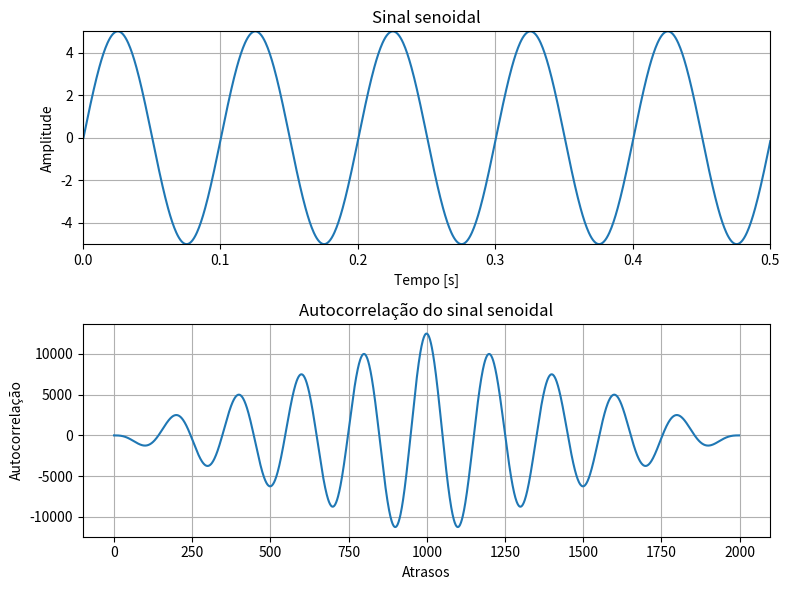

Write Python code to recreate this figure.
import numpy as np
from matplotlib import pyplot as plt
M =1000                                # Número de atrasos
N =1000                                # Número de amostras
f1=10                                  # Frequência do seno (kHz)
Fs=2000                                # Frequência de amostragem (kHz)
n =np.arange(0,N)                      # Vetor com índices de amostra
Am=5                                   # Determina a amplitude
x=Am*np.sin(2*np.pi*f1*n/Fs)           # Gera o sinal x(n)
t=np.arange(1,N+1)*(1/Fs)              # Definiçao do eixo do tempo

Rxx = np.correlate(x,x,'full')
#Plotagem:
plt.figure(1,[8,6])
#Plota x[n]
plt.subplot(211)
plt.title("Sinal senoidal")
plt.ylabel("Amplitude")
plt.xlabel("Tempo [s]")
plt.grid()
plt.axis([0,0.5,-5,5])
plt.plot(t,x)
#Plota Autocorrelação
plt.subplot(212)
plt.plot(Rxx)
plt.xlabel("Atrasos")
plt.ylabel("Autocorrelação")
plt.title("Autocorrelação do sinal senoidal")
plt.grid()

plt.tight_layout()
plt.show()